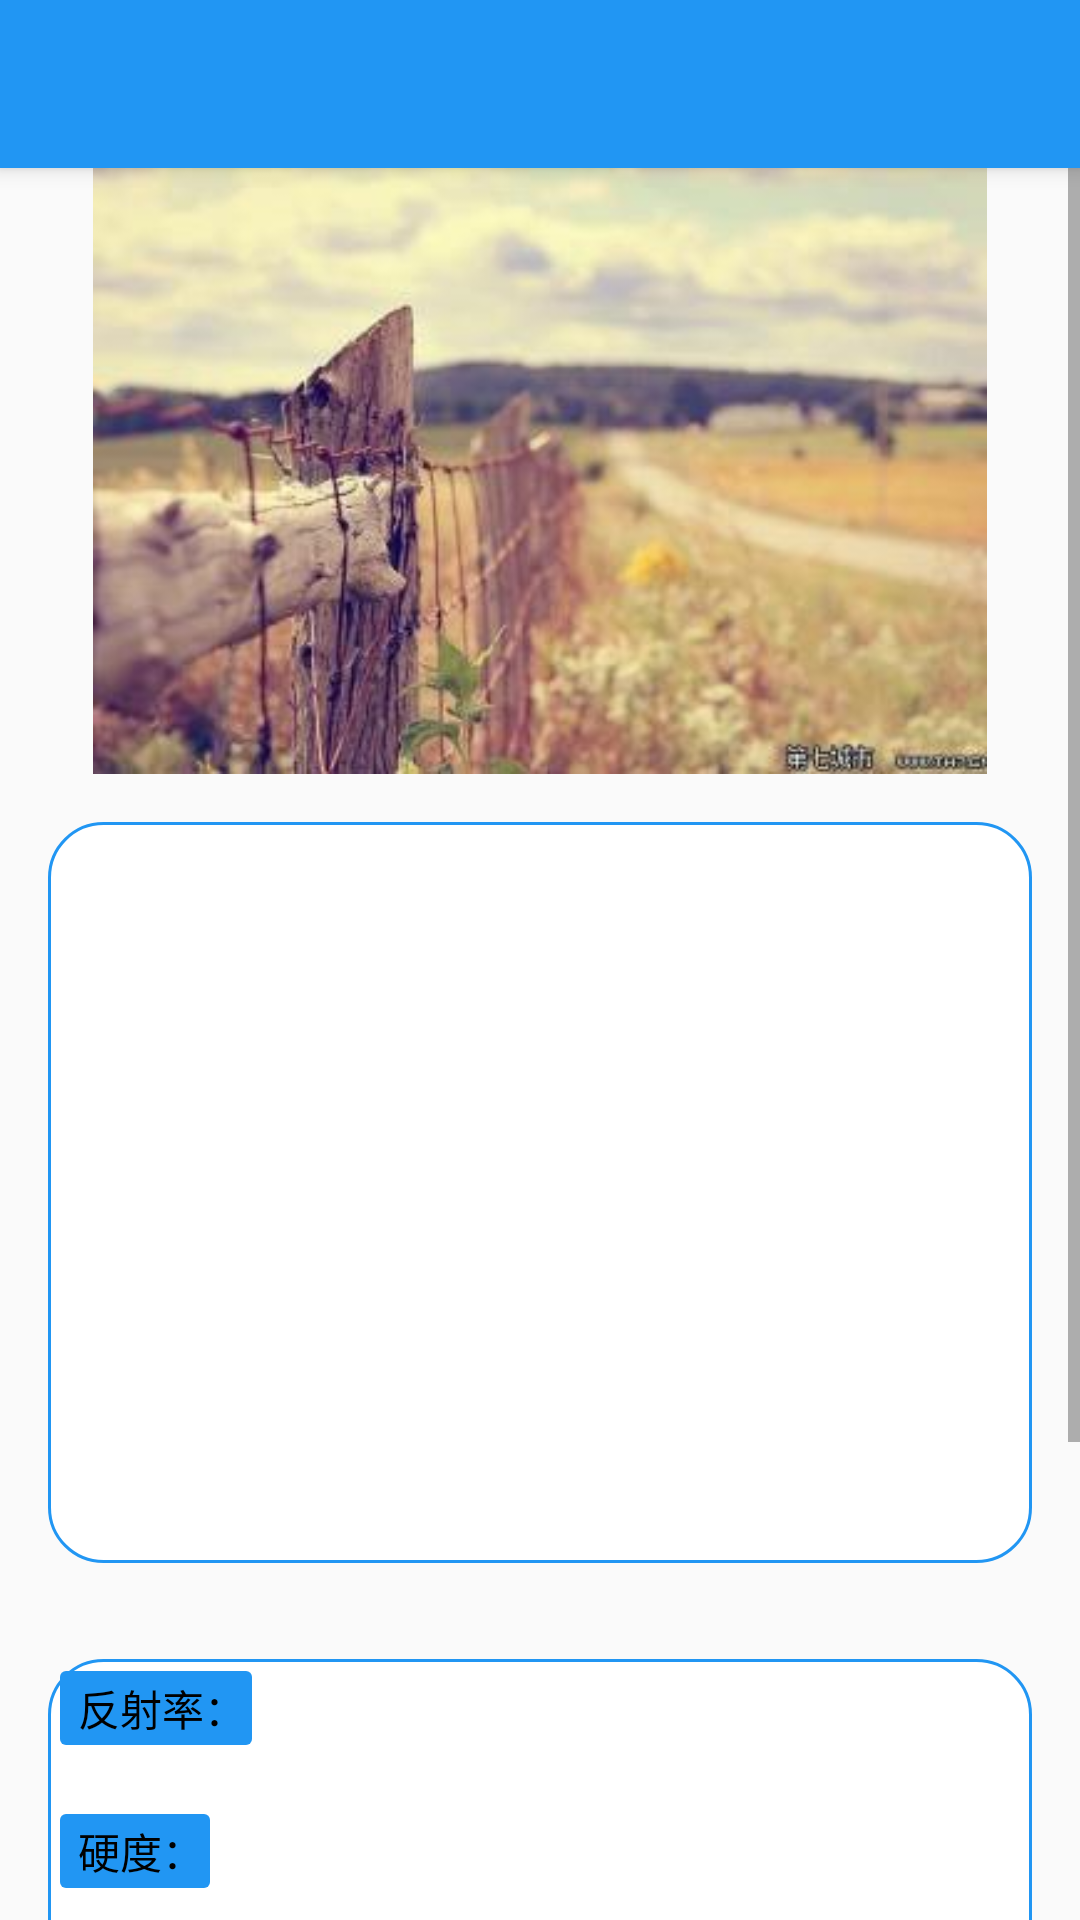

Here is an Android app screen rendered from its layout file. Give the layout XML and the strings, colors and styles it references.
<!-- AndroidManifest.xml: application theme AppTheme -->
<!-- res/layout/activity_details.xml -->
<?xml version="1.0" encoding="utf-8"?>
<LinearLayout xmlns:android="http://schemas.android.com/apk/res/android"
    xmlns:app="http://schemas.android.com/apk/res-auto"
    xmlns:tools="http://schemas.android.com/tools"
    android:id="@+id/com_root"
    android:layout_width="match_parent"
    android:layout_height="match_parent"
    android:orientation="vertical"
    tools:context=".activities.DetailsActivity">

    <android.support.v7.widget.Toolbar
        android:id="@+id/com_toolbar"
        android:layout_width="match_parent"
        android:layout_height="wrap_content"
        android:background="@color/colorPrimary"
        android:elevation="4dp"
        android:theme="@style/Base.ThemeOverlay.AppCompat.Dark.ActionBar"
        app:layout_constraintTop_toTopOf="parent"
        tools:layout_editor_absoluteX="0dp" />

    <ScrollView
        android:layout_width="match_parent"
        android:layout_height="match_parent">

        <LinearLayout
            android:id="@+id/com_content"
            android:layout_width="match_parent"
            android:layout_height="wrap_content"
            android:orientation="vertical">

            <ImageView
                android:id="@+id/video_player"
                android:layout_width="match_parent"
                android:layout_height="202dp"
                android:src="@drawable/photo_3" />

            <LinearLayout
                android:layout_width="match_parent"
                android:layout_height="wrap_content"
                android:layout_margin="16dp"
                android:background="@drawable/bg_search"
                android:orientation="vertical"
                android:paddingStart="8dp">

                <TextView
                    android:id="@+id/tv_chaName"
                    android:layout_width="match_parent"
                    android:layout_height="wrap_content" />

                <TextView
                    android:id="@+id/tv_engName"
                    android:layout_width="match_parent"
                    android:layout_height="wrap_content" />

                <TextView
                    android:id="@+id/tv_formula"
                    android:layout_width="match_parent"
                    android:layout_height="wrap_content" />

                <TextView
                    android:id="@+id/tv_crys_sys"
                    android:layout_width="match_parent"
                    android:layout_height="wrap_content" />

                <TextView
                    android:id="@+id/tv_unif_not"
                    android:layout_width="match_parent"
                    android:layout_height="wrap_content" />

                <TextView
                    android:id="@+id/tv_unif_Rr"
                    android:layout_width="match_parent"
                    android:layout_height="wrap_content" />

                <TextView
                    android:id="@+id/tv_DRr"
                    android:layout_width="match_parent"
                    android:layout_height="wrap_content" />

                <TextView
                    android:id="@+id/tv_inner_refl"
                    android:layout_width="match_parent"
                    android:layout_height="wrap_content" />

                <TextView
                    android:id="@+id/tv_not_unif_Ar"
                    android:layout_width="match_parent"
                    android:layout_height="wrap_content" />

                <TextView
                    android:id="@+id/tv_not_unif_DAr"
                    android:layout_width="match_parent"
                    android:layout_height="wrap_content" />

                <TextView
                    android:id="@+id/tv_not_unif_Rs"
                    android:layout_width="match_parent"
                    android:layout_height="wrap_content" />

                <TextView
                    android:id="@+id/tv_not_unif_Ps"
                    android:layout_width="match_parent"
                    android:layout_height="wrap_content" />

                <TextView
                    android:id="@+id/tv_not_unif_DAR"
                    android:layout_width="match_parent"
                    android:layout_height="wrap_content" />

            </LinearLayout>

            <LinearLayout
                android:layout_width="match_parent"
                android:layout_height="wrap_content"
                android:layout_margin="16dp"
                android:background="@drawable/bg_search"
                android:orientation="vertical"
                android:padding="4dp">

                <TextView
                    android:layout_width="wrap_content"
                    android:layout_height="wrap_content"
                    android:background="@drawable/tag_bg"
                    android:text="反射率："
                    android:textColor="#000000" />

                <TextView
                    android:id="@+id/tv_refl_rate"
                    android:layout_width="match_parent"
                    android:layout_height="wrap_content"
                    android:layout_marginStart="8dp"
                    tools:text="sss" />

                <TextView
                    android:layout_width="wrap_content"
                    android:layout_height="wrap_content"
                    android:layout_marginTop="4dp"
                    android:background="@drawable/tag_bg"
                    android:text="硬度："
                    android:textColor="#000000" />

                <TextView
                    android:id="@+id/tv_hard"
                    android:layout_width="match_parent"
                    android:layout_height="wrap_content"
                    android:layout_marginStart="8dp" />

                <TextView
                    android:layout_width="wrap_content"
                    android:layout_height="wrap_content"
                    android:layout_marginTop="4dp"
                    android:background="@drawable/tag_bg"
                    android:text="反射色："
                    android:textColor="#000000" />

                <TextView
                    android:id="@+id/tv_refl_colo"
                    android:layout_width="match_parent"
                    android:layout_height="wrap_content"
                    android:layout_marginStart="8dp" />

                <TextView
                    android:id="@+id/title_doubleRefl"
                    android:layout_width="wrap_content"
                    android:layout_height="wrap_content"
                    android:layout_marginTop="4dp"
                    android:background="@drawable/tag_bg"
                    android:text="双反射及反射多色性："
                    android:textColor="#000000" />

                <TextView
                    android:id="@+id/tv_not_unif_doubleRefl"
                    android:layout_width="match_parent"
                    android:layout_height="wrap_content"
                    android:layout_marginStart="8dp" />

                <TextView
                    android:layout_width="wrap_content"
                    android:layout_height="wrap_content"
                    android:layout_marginTop="4dp"
                    android:background="@drawable/tag_bg"
                    android:text="矿物成因产状形态特征："
                    android:textColor="#000000" />

                <TextView
                    android:id="@+id/tv_features"
                    android:layout_width="match_parent"
                    android:layout_height="wrap_content"
                    android:layout_marginStart="8dp" />

                <TextView
                    android:layout_width="wrap_content"
                    android:layout_height="wrap_content"
                    android:layout_marginTop="4dp"
                    android:background="@drawable/tag_bg"
                    android:text="主要鉴定特征："
                    android:textColor="#000000" />

                <TextView
                    android:id="@+id/tv_mic"
                    android:layout_width="match_parent"
                    android:layout_height="wrap_content"
                    android:layout_marginStart="8dp" />

            </LinearLayout>

        </LinearLayout>
    </ScrollView>

</LinearLayout>
<!-- resources referenced by this layout -->
<resources>
  <color name="colorPrimary">#2196F3</color>
  <!-- drawable bg_search (drawable) -->
  <?xml version="1.0" encoding="utf-8"?>
  <shape xmlns:android="http://schemas.android.com/apk/res/android">
      <corners android:radius="18dp" />
      <solid android:color="#ffffff" />
      <stroke android:color="@color/colorPrimary"
          android:width="1dp"/>
  </shape>
  <!-- drawable photo_3: jpg bitmap (drawable, 14480 bytes) -->
  <!-- drawable tag_bg (drawable) -->
  <?xml version="1.0" encoding="utf-8"?>
  <shape xmlns:android="http://schemas.android.com/apk/res/android">
      <corners android:radius="2dp" />
      <solid android:color="@color/colorPrimary" />
      <padding
          android:bottom="2dp"
          android:left="6dp"
          android:right="2dp"
          android:top="2dp" />
  </shape>
  <style name="AppTheme" parent="Theme.AppCompat.Light.NoActionBar">
          
          <item name="colorPrimary">@color/colorPrimary</item>
          <item name="colorPrimaryDark">@color/colorPrimaryDark</item>
          <item name="colorAccent">@color/colorAccent</item>
          <item name="android:windowContentTransitions">true</item>
      </style>
  <color name="colorPrimaryDark">#2196F3</color>
  <color name="colorAccent">#FF9800</color>
</resources>
